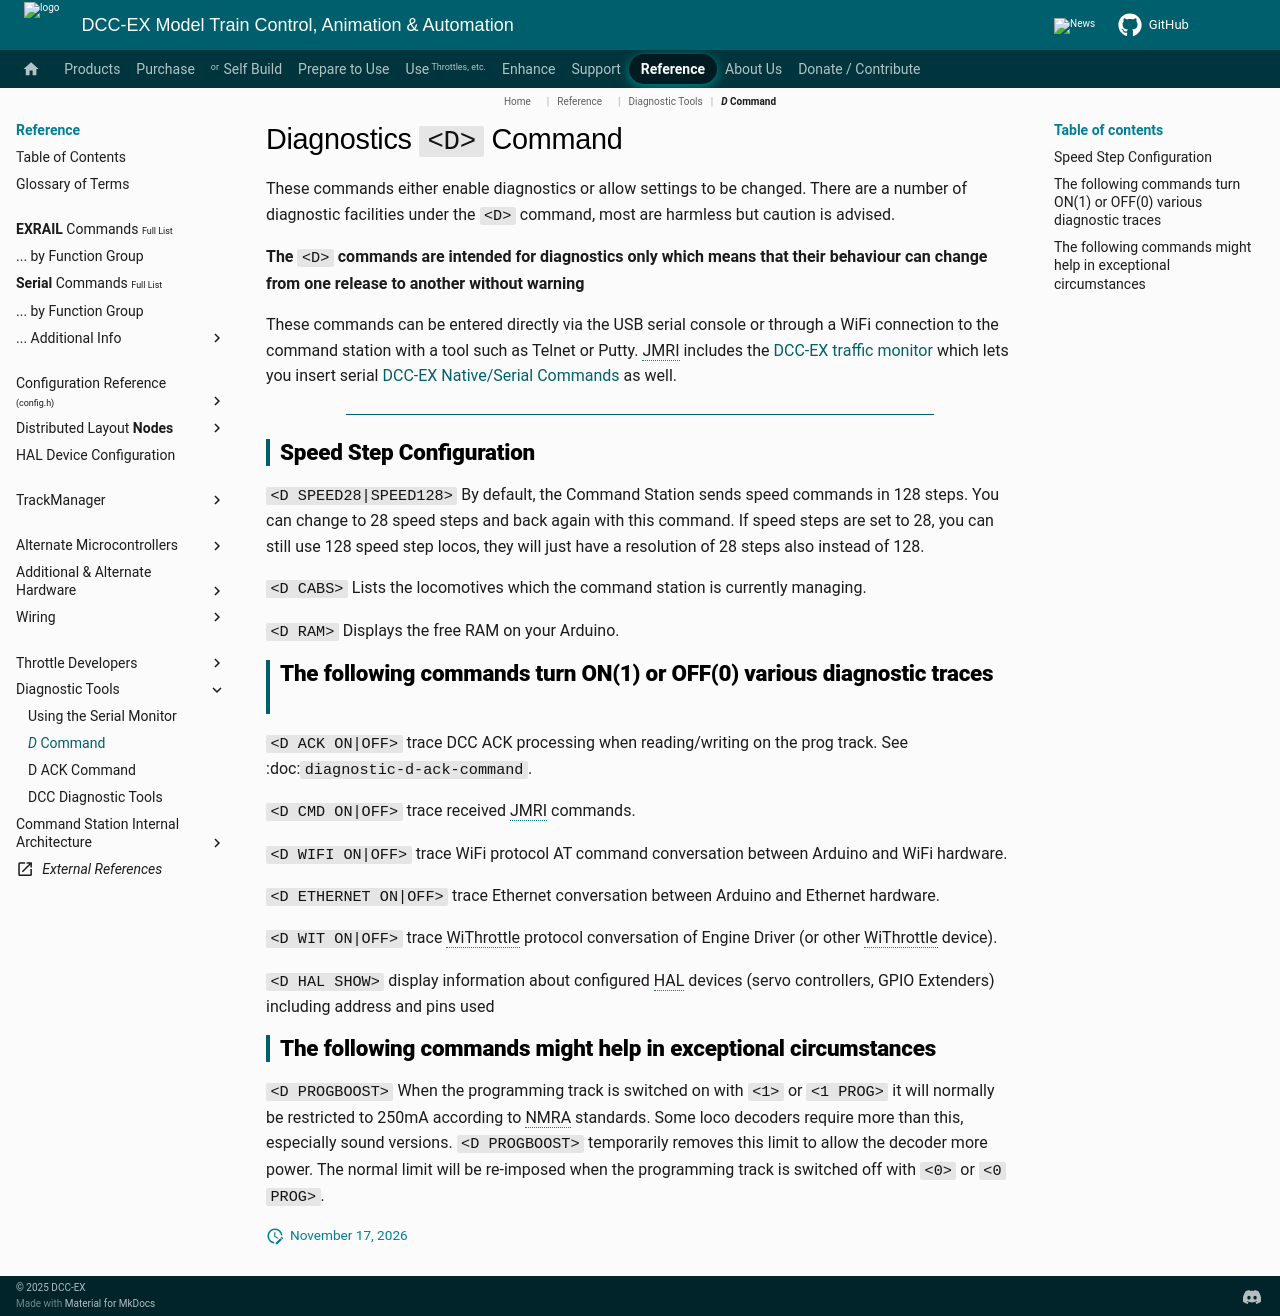

repository: DCC-EX/mkdocs-test · page: reference/tools/diagnostic-d-command/index.html · generator: mkdocs

---
tags:
    - _▪D▪_▪SPEED28▪
    - _▪D▪_▪SPEED128▪
    - _▪D▪_▪CABS▪
    - _▪D▪_▪RAM▪
    - _▪D▪_▪ACK▪_▫onoff▫
    - _▪D▪_▪CMD▪_▫onoff▫
    - _▪D▪_▪WIFI▪_▫onoff▫
    - _▪D▪_▪ETHERNET▪_▫onoff▫
    - _▪D▪_▪WIT▪_▫onoff▫
    - _▪D▪_▪HAL▪_▫onoff▫
    - _▪C▪_▪PROGBOOST▪
    - _▪D▪_▪PROGBOOST▪
---
# Diagnostics ``<D>`` Command

These commands either enable diagnostics or allow settings to be changed. There are a number of diagnostic facilities under the  ``<D>`` command, most are harmless but caution is advised.

**The** ``<D>`` **commands are intended for diagnostics only which means that their behaviour can change from one release to another without warning**

These commands can be entered directly via the USB serial console or through a WiFi connection to the command station with a tool such as Telnet or Putty. JMRI includes the [DCC-EX traffic monitor](https://www.jmri.org/help/en/html/hardware/dcc-ex/index.shtml) which lets you insert serial [DCC-EX Native/Serial Commands](../../reference/serial-commands/index.md) as well.

----

## Speed Step Configuration

``<D SPEED28|SPEED128>`` By default, the Command Station sends speed commands in 128 steps. You can change to 28 speed steps and back again with this command. If speed steps are set to 28, you can still use 128 speed step locos, they will just have a resolution of 28 steps also instead of 128.

``<D CABS>`` Lists the locomotives which the command station is currently managing.

``<D RAM>`` Displays the free RAM on your Arduino.

## The following commands turn ON(1) or OFF(0) various diagnostic traces

``<D ACK ON|OFF>`` trace DCC ACK processing when reading/writing on the prog track. See :doc:`diagnostic-d-ack-command`.

``<D CMD ON|OFF>`` trace received JMRI commands.

``<D WIFI ON|OFF>`` trace WiFi protocol AT command conversation between Arduino and WiFi hardware.

``<D ETHERNET ON|OFF>`` trace Ethernet  conversation between Arduino and Ethernet hardware.

``<D WIT ON|OFF>`` trace WiThrottle protocol conversation of Engine Driver (or other WiThrottle device).

``<D HAL SHOW>`` display information about configured HAL devices (servo controllers, GPIO Extenders) including address and pins used

## The following commands might help in exceptional circumstances

``<D PROGBOOST>``  When the programming track is switched on with ``<1>`` or ``<1 PROG>`` it will normally be restricted
to 250mA according to NMRA standards. Some loco decoders require more than this, especially sound versions. ``<D PROGBOOST>``
temporarily removes this limit to allow the decoder more power. The normal limit will be re-imposed when the programming track
is switched off with ``<0>`` or ``<0 PROG>``.
